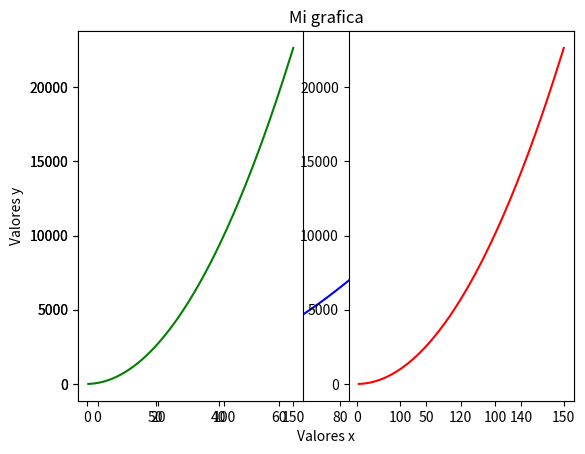

This figure's Python source:
import numpy as np
import pandas as pd
import matplotlib.pyplot as plt

x = np.linspace(1, 150, 200)
y = x + x**2

#print(x)
#print(y)

plt.plot(x, y, 'blue')
plt.title("Mi grafica")
plt.xlabel('Valores x')
plt.ylabel('Valores y')
plt.show()

#subplots
plt.subplot(1, 2, 1)
plt.plot(x, y, 'g')
plt.subplot(1, 2, 2)
plt.plot(x, y, 'red')
plt.show()